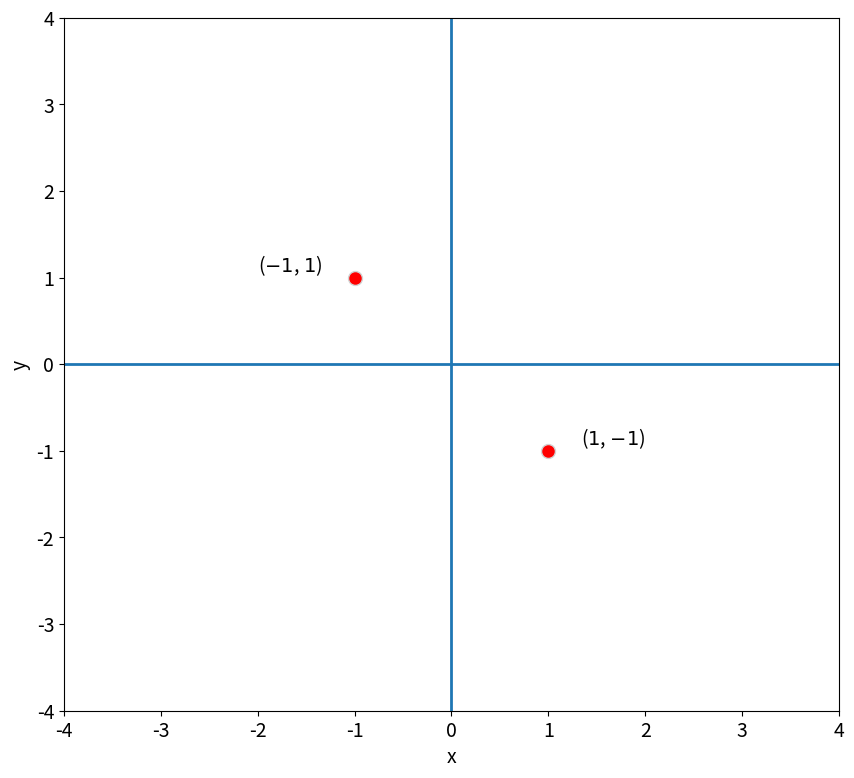
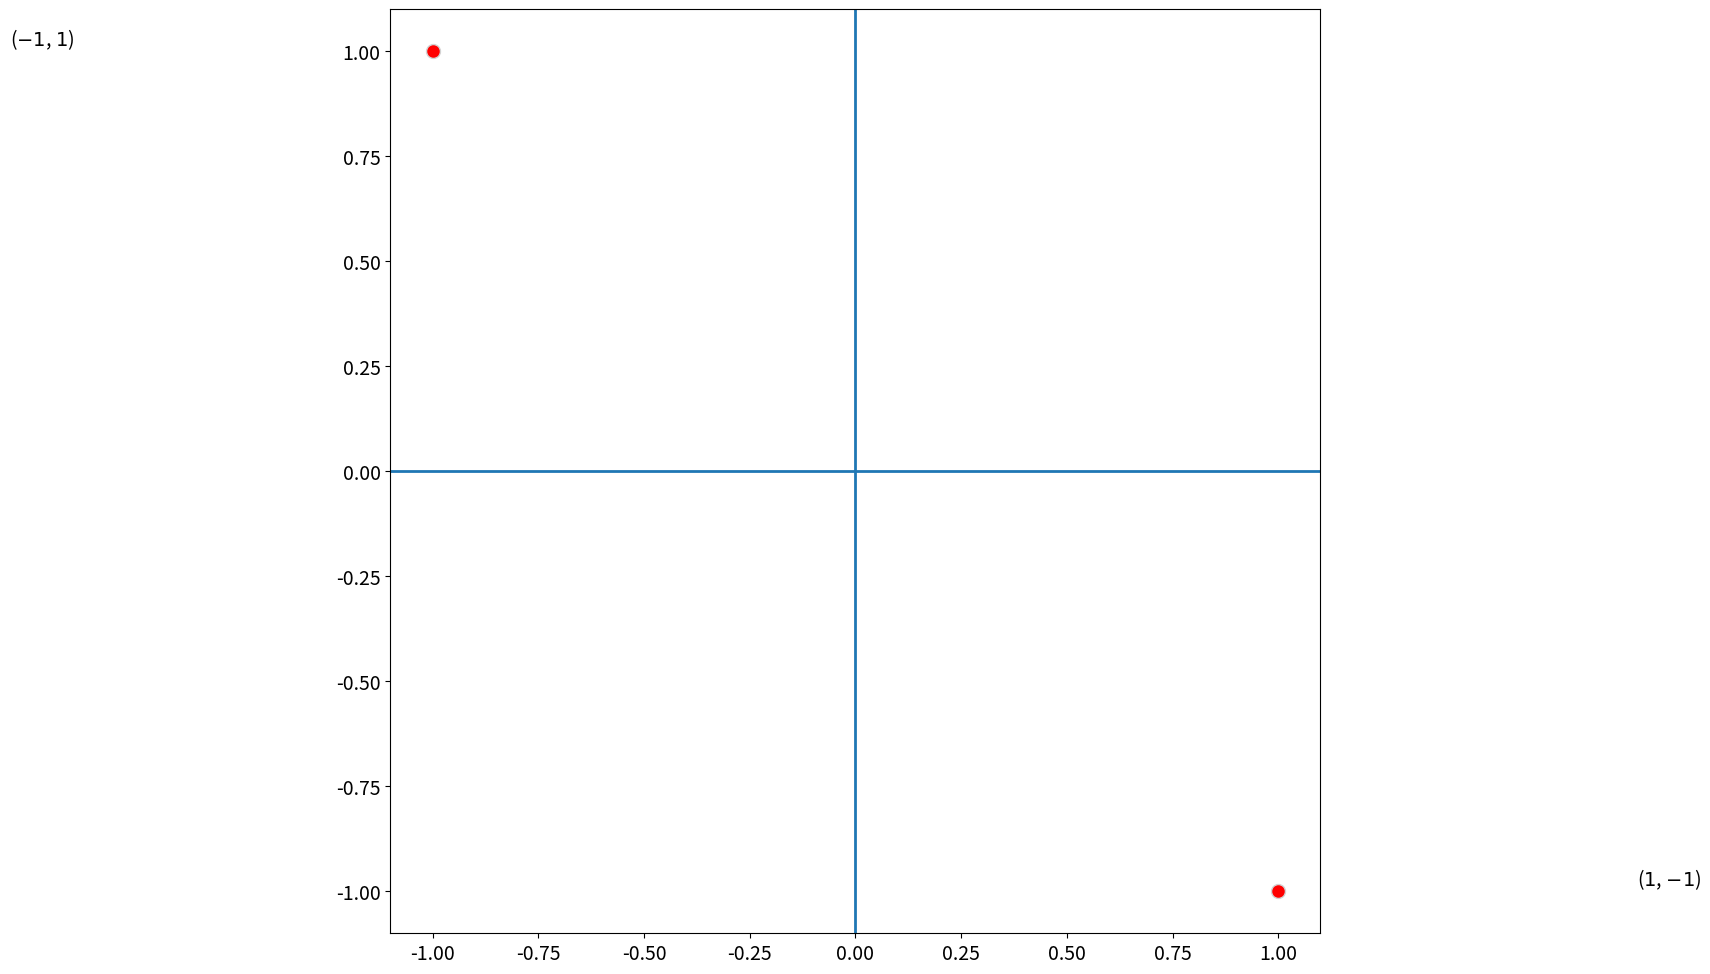

Recreate these plots in Python, in order. (Note: this script raises an exception after producing the figures.)
#!/usr/bin/env python
# coding: utf-8

# # Eigenanalysis
# 
# In the previous section, we looked at how to construct the covariance matrix, **C**. Recall that **C** is defined as follows:
# 
# $$
# \mathbf{C} = \frac{1}{M-1} \mathbf{X^TX}
# $$
# 
# where **X** is size [*M x N*] and **C** is size [*N x N*].
# 
# Principal Component Analysis (PCA) consists of an **eigenanalysis** of C. So, now we need to familiarize ourselves with eigenanalysis, the process of finding the eigenvalues and eigenvectors of a matrix.
# 
# Let's first write down the mathematical definition of eigenvectors and eigenvalues for a symmetric matrix **C**. Any symmetric matrix C can be decomposed in the following way:
# 
# $$
# \begin{align}
# \mathbf{Ce_i} &= \lambda_i\mathbf{e_i}\\
# \mathbf{CE} &= \mathbf{E\Lambda}\\
# \end{align}
# $$
# 
# where **E** is the matrix with eigenvectors, $\mathbf{e_i}$, as its columns and $\mathbf{\Lambda}$ is the matrix with eigenvalues, $\lambda_i$, along its diagonal and zeros on the off-diagonals. Note that the eigenvectors are [*unit* vectors](https://www.khanacademy.org/math/precalculus/x9e81a4f98389efdf:vectors/x9e81a4f98389efdf:unit-vec/v/intro-unit-vector-notation).
# 
# The set of eigenvectors and associated eigenvalues represent a coordinate transformation into a coordinate space where **C** becomes diagonal.
# 
# #### Interpretation:
# 
# * Because the covariance matrix is diagonal in this new coordinate space, the variations in these new directions are uncorrelated with each other, i.e., the columns are linearly independent.
# 
# * The eigenvectors define directions in the initial coordinate space along which the maximum possible variance can be explained, and in which variance in one direction is orthogonal to the variance explained by other directions defined by the other eigenvectors. 
# 
# * The eigenvalues indicate how much variance is explained by each eigenvector.
# 
# Let's take a look at an example to help us interpret the meaning of eigenvectors and eigenvalues. We will conduct an eigenanalysis of the covariance matrix of **A**, where **A** is a simple 2 *x* 2 matrix:
# 
# $$
# \mathbf{A} = \begin{bmatrix}
# 1 & -1 \\
# -1 & 1
# \end{bmatrix}
# $$

# In[1]:


# define matrix A: each inner list represents a column of the matrix
A = [[1, -1],[-1, 1]]
print(A)


# If each column of **A** represents a vector in 2-D space, we can plot these columns in the 2-D plane as follows:

# In[2]:


import numpy as np
import matplotlib.pyplot as plt
import numpy.linalg as linalg
import matplotlib as mpl
mpl.rc('font',size=14) #set default font size for plots


# In[3]:


# plotting parameters
FS = 14
inc = -1

# plot columns of A on 2-D plane
plt.figure(figsize=(10,9))
plt.plot(A[0],A[1], marker = 'o', linestyle = '', markersize = 10, color = 'r',markeredgecolor = 'lightgray')

# label each point
txt_str = r"($" + str(A[0][0]) + r"$, $" + str(A[0][1]) + r"$)"
plt.text(A[0][0]-inc, A[1][0], txt_str, color = 'black', 
         fontsize = FS, horizontalalignment = 'right',verticalalignment = 'bottom')

txt_str = r"($" + str(A[1][0]) + r"$, $" + str(A[1][1]) + r"$)"
plt.text(A[0][1]+inc, A[1][1], txt_str, color = 'black',
         fontsize = FS, horizontalalignment = 'left',verticalalignment = 'bottom')

plt.axvline(0,linewidth = 2)
plt.axhline(0,linewidth = 2)

plt.xlim(-4, 4)
plt.ylim(-4, 4)

plt.xlabel('x')
plt.ylabel('y') 

plt.show()


# Each red dot in the plot above corresponds to the coordinates of a column of A represented in the 2-D plane.
# 
# Now, let's compute the covariance matrix of **A**:
# 
# $$
# \begin{align}
# \mathbf{C} &= \frac{1}{2-1} \mathbf{A^TA}\\
# &= \mathbf{A^TA}\\
# & = \begin{bmatrix}
# 1 & -1 \\
# -1 & 1
# \end{bmatrix}
# \begin{bmatrix}
# 1 & -1 \\
# -1 & 1
# \end{bmatrix}\\
# & = \begin{bmatrix}
# 2 & -2 \\
# -2 & 2
# \end{bmatrix}
# \end{align}
# $$
# 
# We are not going to spend too much time learning how to solve for eigenvectors and eigenvalues in this course - we are going to let python do that for us - but, one can show that the sole eigenvector of the covaiance matrix of **A** is,
# 
# $$
# \mathbf{e_1} = \begin{bmatrix}
# \sqrt{2}/2 \\
# -\sqrt{2}/2
# \end{bmatrix}
# $$
# 
# We can check this by plugging the eigenvector into the equation above, namely,  
# 
# $$
# \mathbf{Ce_1} = \lambda_1\mathbf{e_1}
# $$
# 
# and rearrangling to show show that it is satisfied:
# 
# $$
# \begin{bmatrix}
# 2 & -2 \\
# -2 & 2
# \end{bmatrix}
# \begin{bmatrix}
# \sqrt{2}/2 \\
# -\sqrt{2}/2
# \end{bmatrix} = 4 \begin{bmatrix}
# \sqrt{2}/2 \\
# -\sqrt{2}/2
# \end{bmatrix}
# $$
# 
# Note that $\lambda_1$ = 4 for this to be true. It turns out that $\sum \lambda_i$= the total variance of **A**, that is, the sum of the diagonal of the covariance matrix **C** which is 4. 
# 
# In this problem, there is only one non-zero eigenvalue (i.e., $\lambda_2$ = 0), so, the first eigenvector explains *all of the variance of* **A**. 
# 
# In python we can compute the covariance matrix as follows:

# In[4]:


#compute the covariance matrix
C = np.cov(A, rowvar = False)
print(C)


# And, we can find the eigenvectors and eigenvalues of a matrix using the `numpy.linalg.eig` package:

# In[5]:


# find eigenvalues (LAM) and eigenvectors (E) of C
LAM, E = linalg.eig(C)


# In[6]:


# eigenvectors
print(E)


# We get two eigenvectors, $\mathbf{e_1} = [\sqrt{2}/2, -\sqrt{2}/2]$ and $\mathbf{e_2} = [\sqrt{2}/2, \sqrt{2}/2]$ but only $\mathbf{e_1}$, non-zero eigenvalue:

# In[7]:


print(LAM)


# Thus, the vector space that the basis of eigenvectors of **C** spans is a simple line. Let's add this line to our plot below.

# In[8]:


# plotting parameters
FS = 14
inc = -1
mult_fac = 15

# plot columns of A on 2-D plane
plt.figure(figsize=(12,12))
plt.plot(A[0],A[1], marker = 'o', linestyle = '', markersize = 10, color = 'r',markeredgecolor = 'lightgray')

# label each point
txt_str = r"($" + str(A[0][0]) + r"$, $" + str(A[0][1]) + r"$)"
plt.text(A[0][0]-inc, A[1][0], txt_str, color = 'black', 
         fontsize = FS, horizontalalignment = 'right',verticalalignment = 'bottom')

txt_str = r"($" + str(A[1][0]) + r"$, $" + str(A[1][1]) + r"$)"
plt.text(A[0][1]+inc, A[1][1], txt_str, color = 'black',
         fontsize = FS, horizontalalignment = 'left',verticalalignment = 'bottom')

plt.axvline(0,linewidth = 2)
plt.axhline(0,linewidth = 2)

plt.plot([E[0,0]*-mult_fact, E[0,0]*mult_fact],[E[-1,0]*-mult_fact, E[-1,0]*mult_fact],linestyle = '--', linewidth = 2, color = 'k')

plt.xlim(-4, 4)
plt.ylim(-4, 4)

plt.xlabel('x')
plt.ylabel('y') 

plt.show()


# The dashed black line in the plot above, delineates the line for which our eigenvector forms a basis. Any point along this line can be expressed using the eigenvector. Thus, all the variance in **A** can be explained by this one eigenvector.
# 
# We can perform a *change of basis*, to convert **A** into the basis of eigenvectors by multiplying **A** and **E**.

# In[146]:


# change of basis: use np.dot to perform matrix multiplication
A_new = np.dot(A,E)
print(A_new)


# In[147]:


# plotting parameters
FS = 14
inc = -1.2
mult_fac = 15

# plot columns of A on 2-D plane
plt.figure(figsize=(12,12))
plt.plot(A[0],A[1], marker = 'o', linestyle = '', markersize = 10, color = 'r',markeredgecolor = 'lightgray')

txt_str = r"($" + str(A[0][0]) + r"$, $" + str(A[0][1]) + r"$)"
plt.text(A[0][0]-inc, A[1][0], txt_str, color = 'black', 
         fontsize = FS, horizontalalignment = 'right',verticalalignment = 'bottom')
txt_str = r"($" + str(np.round(A_new[0][0],1)) + r"$, $" + str(np.round(A_new[0][1],1)) + r"$)"
plt.text(A[0][0]-inc, A[1][0], txt_str, color = 'k', 
         fontsize = FS, horizontalalignment = 'right', verticalalignment = 'top')

txt_str = r"($" + str(A[1][0]) + r"$, $" + str(A[1][1]) + r"$)"
plt.text(A[0][1]+inc, A[1][1], txt_str, color = 'black',
         fontsize = FS, horizontalalignment = 'left',verticalalignment = 'bottom')
txt_str = r"($" + str(np.round(A_new[1][0],1)) + r"$, $" + str(np.round(A_new[1][1],1)) + r"$)"
plt.text(A[0][1]+inc, A[1][1], txt_str, color = 'k',
         fontsize = FS, horizontalalignment = 'left', verticalalignment = 'top')

var_exp = 100.*LAM[0]/np.sum(LAM)
plt.text(.75,3.75,'Total variance = ' + str(np.round(np.sum(LAM),2)) + ',  $\lambda_1$ = ' + str(np.round(LAM[0],2)), color = 'k', fontsize = 14)

var_exp = 100.*LAM[0]/np.sum(LAM)
plt.text(.75,3.35,'variance explained = ' + str(np.round(var_exp,2)) + '%', color = 'k', fontsize = 14)

plt.xlim(-4, 4)
plt.ylim(-4, 4)

plt.xlabel('x')
plt.ylabel('y')    

plt.plot([E[0,0]*-mult_fact, E[0,0]*mult_fact],[E[-1,0]*-mult_fact, E[-1,0]*mult_fact],linestyle = '--', linewidth = 2, color = 'k')

plt.axvline(0,linewidth = 2)
plt.axhline(0,linewidth = 2)


# Before we move on, let's talk a bit more about how eigenanalysis is actually done (without python). Using our example of the covariance matrix, the eigenvectors and eigenvalues are solved for in the following way:
# 
# $$
# \begin{align}
# \mathbf{Ce_i} &= \lambda_i\mathbf{e_i}\\
# \mathbf{Ce_i} - \lambda_i\mathbf{e_i} & = 0\\
# (\mathbf{C} - \lambda_i\mathbf{I})\mathbf{e_i} & = 0\\
# \end{align}
# $$
# 
# Thus, the eigenvector, $\mathbf{e_i}$, lies in the null-space of $(\mathbf{C} - \lambda_i\mathbf{I})$.
# 
# $(\mathbf{C} - \lambda_i\mathbf{I})$ only has a null-space if it is singular, i.e., if det$(\mathbf{C} - \lambda_i\mathbf{I})$ = 0. 
# 
# Solving this is known as an *eigenvalue problem* and shows up frequently in engineering and science applications.
# 
# For this 2-D case, we can compute the determinant and solve for the $\lambda_i$'s as follows:
# 
# $$
# \begin{align}
# \text{det}(\mathbf{C} - \lambda_i\mathbf{I}) & = \text{det}\left( \begin{bmatrix}
# 2 - \lambda & -2 \\
# -2 & 2 - \lambda
# \end{bmatrix}\right)\\
# & = (2 - \lambda)(2 - \lambda) - 4\\
# & = \lambda(\lambda - 4)\\
# & = 0
# \end{align}
# $$
# 
# So, we have two solutions, $\lambda_1$= 4 and $\lambda_2$ = 0. Just like we found using python! Once, we have our eigenvalues, then we can solve for the eigenvectors:
# 
# $$
# \begin{align}
# \mathbf{Ce_1} &= \lambda_1\mathbf{e_1}\\
# (\mathbf{C} - \lambda_1\mathbf{I})\mathbf{e_1} & = 0\\ 
# \begin{bmatrix}
# 2 - \lambda_1 & -2 \\
# -2 & 2 - \lambda_1 \end{bmatrix}\mathbf{e_1} & = 0\\
# \begin{bmatrix}
# 2 - 4 & -2 \\
# -2 & 2 - 4 \end{bmatrix}\mathbf{e_1} & = 0\\
# \begin{bmatrix}
# -2 & -2 \\
# -2 & -2 \end{bmatrix}\begin{bmatrix}
# e_{11} \\
# e_{21} \end{bmatrix} & = 0\\
# \end{align}
# $$
# 
# In order to satisfy the above equation, $\mathbf{e_1}$, must be some vector that lies along the line [1,-1] and the unit vector that corresponds to this is $[\sqrt{2}/2, -\sqrt{2}/2]$.
# 
# #### A few properties of eigenvectors and eigenvalues:
# 
# * The eigenvalues $\lambda_i$ are positive for a real, symmetric matrix **C**. 
# 
# * The eigenvectors of a matrix form a linearly independent set.
# 
# * In general, if **C** has dimensions $[M x M]$, then there will be $M$ eigenvalues and $M$ eigenvectors. This is true unless **C** is degenerate, in which case, there will be only $r$ eigenvalues and eigenvectors (where $r$ is the rank of the matrix).
# 
# * If **C** ($[M x M]$) has full rank, the eigenvectors form a basis for **R**$^M$. 
# 
# * If C is singular with rank $r$ = $k$, the first $k$ eigenvectors span the subspace of C (**R**$^k$), the last $k$ + 1:$M$ eigenvectors span the null-space of **C**
# 
# * If **C** is real and symmetric, the eigenvectors are not only linearly independent, they are also orthogonal (perpendicular).
# 
# The example that we worked through above had a nice simple solution. Let's modify this example a bit by adding a column to **A** and see how the solution changes.
# 
# $$
# \mathbf{A} = \begin{bmatrix}
# 1 & -1 & -1.1\\
# -1 & 1 & 2
# \end{bmatrix}
# $$
# 

# In[126]:


# redefine A 
A = [[1, -1],[-1, 1],[-1.1,2]]
print(A)


# Next, we compute the covariance matrix of **A**,

# In[148]:


# find eigenvalues and eigenvectors of covariance matrix of A
C = np.cov(A, rowvar = False)
print(C)


# We can then find the eigenvalues and eigenvectors of **C** in order to define a new set of linearly independent basis vectors that best describe the variance in **A**.

# In[149]:


# solve the eigenvalue problem
LAM, E = linalg.eig(C)
print(LAM)


# We get two, non-zero eigenvalues and their corresponding eigenvectors,

# In[150]:


print(E)


# As before, we can find the coordinates of A in the new vector space spanned by the eigenvectors.

# In[152]:


# change of basis
A_new = np.dot(A,E)


# Now, let's plot the coordinates corresponding to the columns of **A** and the eigenvectors. 

# In[154]:


# plotting parameters
FS = 14
inc = -1.2
mult_fac = 15

plt.figure(figsize=(12,12))
plt.plot(A[0][0],A[1][0], marker = 'o', linestyle = '', markersize = 10, color = 'r',markeredgecolor = 'lightgray')
plt.plot(A[1][0],A[1][1], marker = 'o', linestyle = '', markersize = 10, color = 'r',markeredgecolor = 'lightgray')
plt.plot(A[2][0],A[2][1], marker = 'o', linestyle = '', markersize = 10, color = 'r',markeredgecolor = 'lightgray')


plt.xlim(-4, 4)
plt.ylim(-4, 4)

plt.plot([E[0,0]*-mult_fact, E[0,0]*mult_fact],[E[-1,0]*-mult_fact, E[-1,0]*mult_fact],linestyle = '--', linewidth = 2, color = 'k')
plt.plot([E[0,1]*-mult_fact, E[0,1]*mult_fact],[E[-1,1]*-mult_fact, E[-1,1]*mult_fact],linestyle = '--', linewidth = 2, color = 'k')

txt_str = r"($" + str(A[0][0]) + r"$, $" + str(A[0][1]) + r"$)"
plt.text(A[0][0]-inc, A[0][1], txt_str, color = 'black', fontsize = FS, horizontalalignment = 'right',verticalalignment = 'bottom')

txt_str = r"($" + str(A[1][0]) + r"$, $" + str(A[1][1]) + r"$)"
plt.text(A[1][0]+inc, A[1][1], txt_str, color = 'black', fontsize = FS, horizontalalignment = 'left',verticalalignment = 'bottom')

txt_str = r"($" + str(A[2][0]) + r"$, $" + str(A[2][1]) + r"$)"
plt.text(A[2][0]-inc/4, A[2][1], txt_str, color = 'black', fontsize = FS, horizontalalignment = 'left',verticalalignment = 'bottom')



txt_str = r"($" + str(round(A_new[0][0],1)) + r"$, $" + str(round(A_new[0][1],1)) + r"$)"
plt.text(A[0][0]-inc, A[0][1], txt_str, color = 'k', fontsize = FS, horizontalalignment = 'right',verticalalignment = 'top')

txt_str = r"($" + str(round(A_new[1][0],1)) + r"$, $" + str(round(A_new[1][1],1)) + r"$)"
plt.text(A[1][0]+inc, A[1][1], txt_str, color ='k', fontsize = FS, horizontalalignment = 'left',verticalalignment = 'top')

txt_str = r"($" + str(round(A_new[2][0],1)) + r"$, $" + str(round(A_new[2][1],1)) + r"$)"
plt.text(A[2][0]-inc/4, A[2][1], txt_str, color ='k', fontsize = FS, horizontalalignment = 'left',verticalalignment = 'top')


plt.text(.05,3.75,'Total variance = ' + str(np.round(np.sum(LAM),2)) + ',  $\lambda_1$ = ' + str(np.round(LAM[1],2))+ ',  $\lambda_2$ = ' + str(np.round(LAM[0],2)), color = 'k', fontsize = 14)


var_exp = 100.*LAM[0]/np.sum(LAM)
var_exp2 = 100.*LAM[1]/np.sum(LAM)
plt.text(.05,3.35,'variance explained = ' + str(np.round(var_exp2,1)) + '%, ' + str(np.round(var_exp,1)) + '%', color = 'k', fontsize = 14)


plt.text(-3.5, -3, "eigenvector 2", color = 'k', fontsize = FS, fontweight = 'bold')   
plt.text(-2.5, 3.5, "eigenvector 1", color ='k', fontsize = FS, fontweight = 'bold')      

plt.xlabel('x')
plt.ylabel('y')    

plt.axvline(0,linewidth = 2)
plt.axhline(0,linewidth = 2)


# We can see that most of the variance in **A** is explained by the first eigenvector, 98\%, while the second eigenvector only explains 2\% of the variance.
# 
# Here's a fun example of using eigenanalysis to explore dominant patterns of variability in fashion photos, "[eigenstyle](https://medium.com/hackerati/eigenstyle-8c52cc979029
# )".
# 
# In the next section, we will look at how we can identify patterns of variability in climate and geophysical data sets using eigenanalysis.

# In[ ]:




